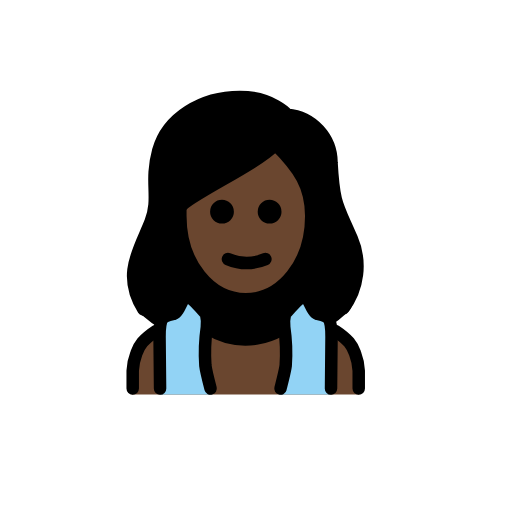
t = 0.00 s
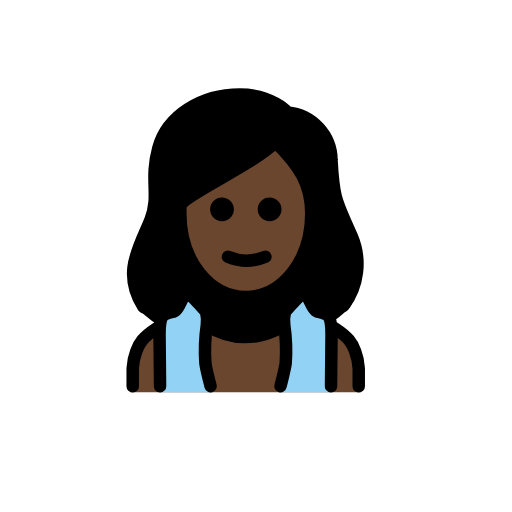
t = 0.48 s
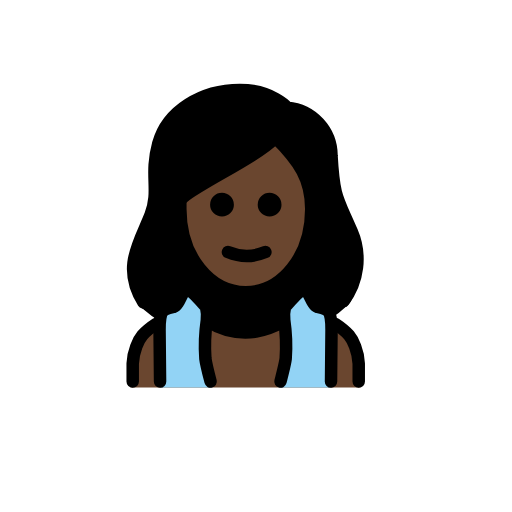
t = 1.43 s
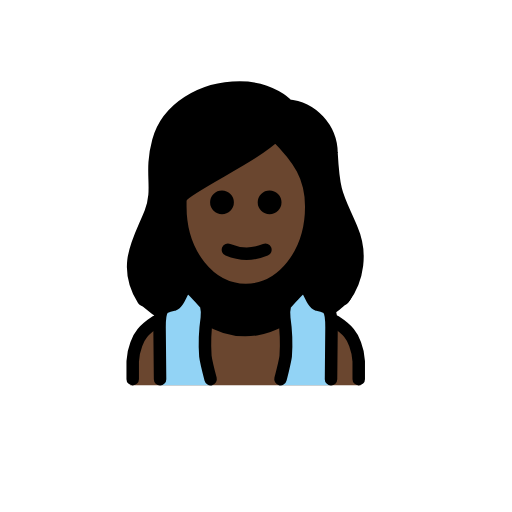
t = 1.90 s
t = 2.38 s: frame unchanged from t = 1.43 s, image omitted
t = 3.33 s: frame unchanged from t = 0.48 s, image omitted

The animated SVG that drew these frames (rendered in a browser with its animation timeline set to each time). Animation: 1 SMIL element (animateTransform=1); one cycle of 3.80 s, repeats indefinitely.

<?xml version='1.0' encoding='utf-8'?>
<svg xmlns="http://www.w3.org/2000/svg" id="emoji" viewBox="-5 -5 82 82" width="200" height="200" role="img">
  <title>OpenMoji: woman in steamy room: dark skin tone</title><g><g id="hair">
    <path fill="#000000" d="M21.2176,47.98a23.37,23.37,0,0,1-3.7511-2.7264c.0991-.0238-2.427-9.2257,1.1373-13.3524a5.0455,5.0455,0,0,0,1.0486-2.0019,13.024,13.024,0,0,0,.7626-5.72,20.4231,20.4231,0,0,1,.5719-5.91c1.2393-4.5757,6.1963-7.8168,12.1066-7.8168a9.2646,9.2646,0,0,1,6.8635,2.5738.8657.8657,0,0,0,.6673.286c3.5271.286,7.15,3.2411,7.15,6.7682.2859,5.72.7626,6.8636,2.1925,10.0094.1668.3755.3336.7321.5,1.0876l.143.3032c.1669.3555.3337.7121.5005,1.0876,2.5738,4.48.7626,11.7253-.3813,12.3926a21.6989,21.6989,0,0,1-3.0371,2.3841l-.1335-1.5214-3.38-2.8713s-3.4442.4319-3.4442,4.7216l-.0076,2.7549a26.3227,26.3227,0,0,1-12.4869.2927l-.0076-3.0476c0-4.29-3.4442-4.7216-3.4442-4.7216l-3.38,2.8713Zm-3.7511-2.7264-.0067-.0066Zm7.1429-17.1655v.9533c0,7.2448,4.385,12.9644,10.0093,12.9644S44.628,36.286,44.628,29.0412c0-4.48-1.7158-7.15-5.0523-10.5814a57.3022,57.3022,0,0,1-8.5794,5.529C28.5178,25.3234,24.9907,27.3252,24.6094,28.0879Z" />
  </g>
  <g id="skin">
    <path fill="#6a462f" d="M24.4516,28.1556v.9532c0,7.2449,4.3851,12.9645,10.0094,12.9645S44.47,36.3537,44.47,29.1088c0-4.48-1.7159-7.1495-5.0523-10.5813a57.31,57.31,0,0,1-8.5794,5.529C28.36,25.3911,24.833,27.393,24.4516,28.1556Z" />
    <path fill="#6a462f" d="M52.9544,58.1836a.9006.9006,0,0,1-.9532-.9533v-2.86c0-4.29-4.29-8.3888-8.2935-8.5794-5.91,4.7663-11.9159,4.7663-17.8261,0-4.0038.1906-9.2468,4.29-9.2468,8.5794v2.86a.9006.9006,0,0,1-.9532.9533" />
  </g>
  <g id="color">
    <path fill="#92d3f5" d="M29,58.1836s-.9094-3.6072-.9094-4.1791l-.0162-6.263c0-4.29-3.4442-4.7216-3.4442-4.7216l-3.38,2.8713-.734,8.3554.13,3.937Z" />
    <path fill="#92d3f5" d="M39.6506,58.1836s.9094-3.6072.9094-4.1791l.0162-6.263c0-4.29,3.4442-4.7216,3.4442-4.7216l3.38,2.8713.734,8.3554-.13,3.937Z" />
  </g>
  <g id="line">
    <path fill="none" stroke="#000" stroke-linecap="round" stroke-linejoin="round" stroke-width="2" d="M20.6347,57.2294l-.08-8.2906c0-.9552.0782-2.6339.713-3.1639a5.2776,5.2776,0,0,1,1.5729-.5015c.9009-.3145,1.3842-2.7635,2.0982-2.8683.5786-.0849,2.9208,2.7635,3.0638,2.9a6.0315,6.0315,0,0,1,.1153,2.1678,28.1171,28.1171,0,0,0-.2259,6.0561c.1.8789.837,3.7006.837,3.7006" />
    <path fill="none" stroke="#000" stroke-linecap="round" stroke-linejoin="round" stroke-width="2" d="M48.0149,57.2294l.08-8.2906c0-.9552-.0781-2.6339-.713-3.1639a5.2776,5.2776,0,0,0-1.5729-.5015c-.9008-.3145-1.3841-2.7635-2.0982-2.8683-.5786-.0849-2.9208,2.7635-3.0638,2.9a6.0315,6.0315,0,0,0-.1153,2.1678,28.1171,28.1171,0,0,1,.2259,6.0561c-.1.8789-.8369,3.7006-.8369,3.7006" />
    <path fill="none" stroke="#000000" stroke-linecap="round" stroke-linejoin="round" stroke-width="2" d="M31.506,36.5a7.7957,7.7957,0,0,0,6,0" />
    <path fill="#000000" d="M40.0855,28.9065A1.9066,1.9066,0,1,1,38.179,27a1.9122,1.9122,0,0,1,1.9065,1.9065" />
    <path fill="#000000" d="M32.46,28.9065A1.9066,1.9066,0,1,1,30.553,27,1.9122,1.9122,0,0,1,32.46,28.9065" />
    <path fill="none" stroke="#000000" stroke-linejoin="round" stroke-width="2" d="M23.88,29.5855c0,7.6261,4.7663,13.3458,10.486,13.3458s10.4859-5.72,10.4859-13.3458c0-4.7664-1.9065-7.6262-5.72-11.4393-3.8131,3.8131-15.2523,8.58-15.2523,10.486Z" />
    <path fill="none" stroke="#000000" stroke-linecap="round" stroke-linejoin="round" stroke-width="2" d="M28.2206,47.5319A11.3883,11.3883,0,0,0,36,49.2361h0a12.3365,12.3365,0,0,0,3.9668-1.3941" />
    <path fill="none" stroke="#000000" stroke-linecap="round" stroke-linejoin="round" stroke-width="2" d="M16.2535,57.23v-2.86a8.921,8.921,0,0,1,.5752-2.7366C17.2757,50.3061,17.9355,49.3658,20,48" />
    <path fill="none" stroke="#000000" stroke-linecap="round" stroke-linejoin="round" stroke-width="2" d="M17.9694,44.5518c-3.5271-5.6243-.572-9.628,1.1439-14.0131,1.5253-4.0037-.1906-6.1962,1.2393-11.4392s6.9589-8.5794,13.06-8.5794c5.1477,0,7.6262,2.86,7.6262,2.86a7.7436,7.7436,0,0,1,7.0542,7.6261c.3813,6.8636.9532,6.8636,3.2411,12.2019a11.1874,11.1874,0,0,1-1.3346,11.1533" />
    <path fill="none" stroke="#000000" stroke-linecap="round" stroke-linejoin="round" stroke-width="2" d="M52.4525,57.23v-2.86a8.921,8.921,0,0,0-.5752-2.7366C51.43,50.3061,50.7705,49.3658,48.7056,48" />
  </g>
<animateTransform attributeName="transform" type="translate" values="0 0;0 -1.5;0 0" dur="3.8s" repeatCount="indefinite" /></g></svg>
